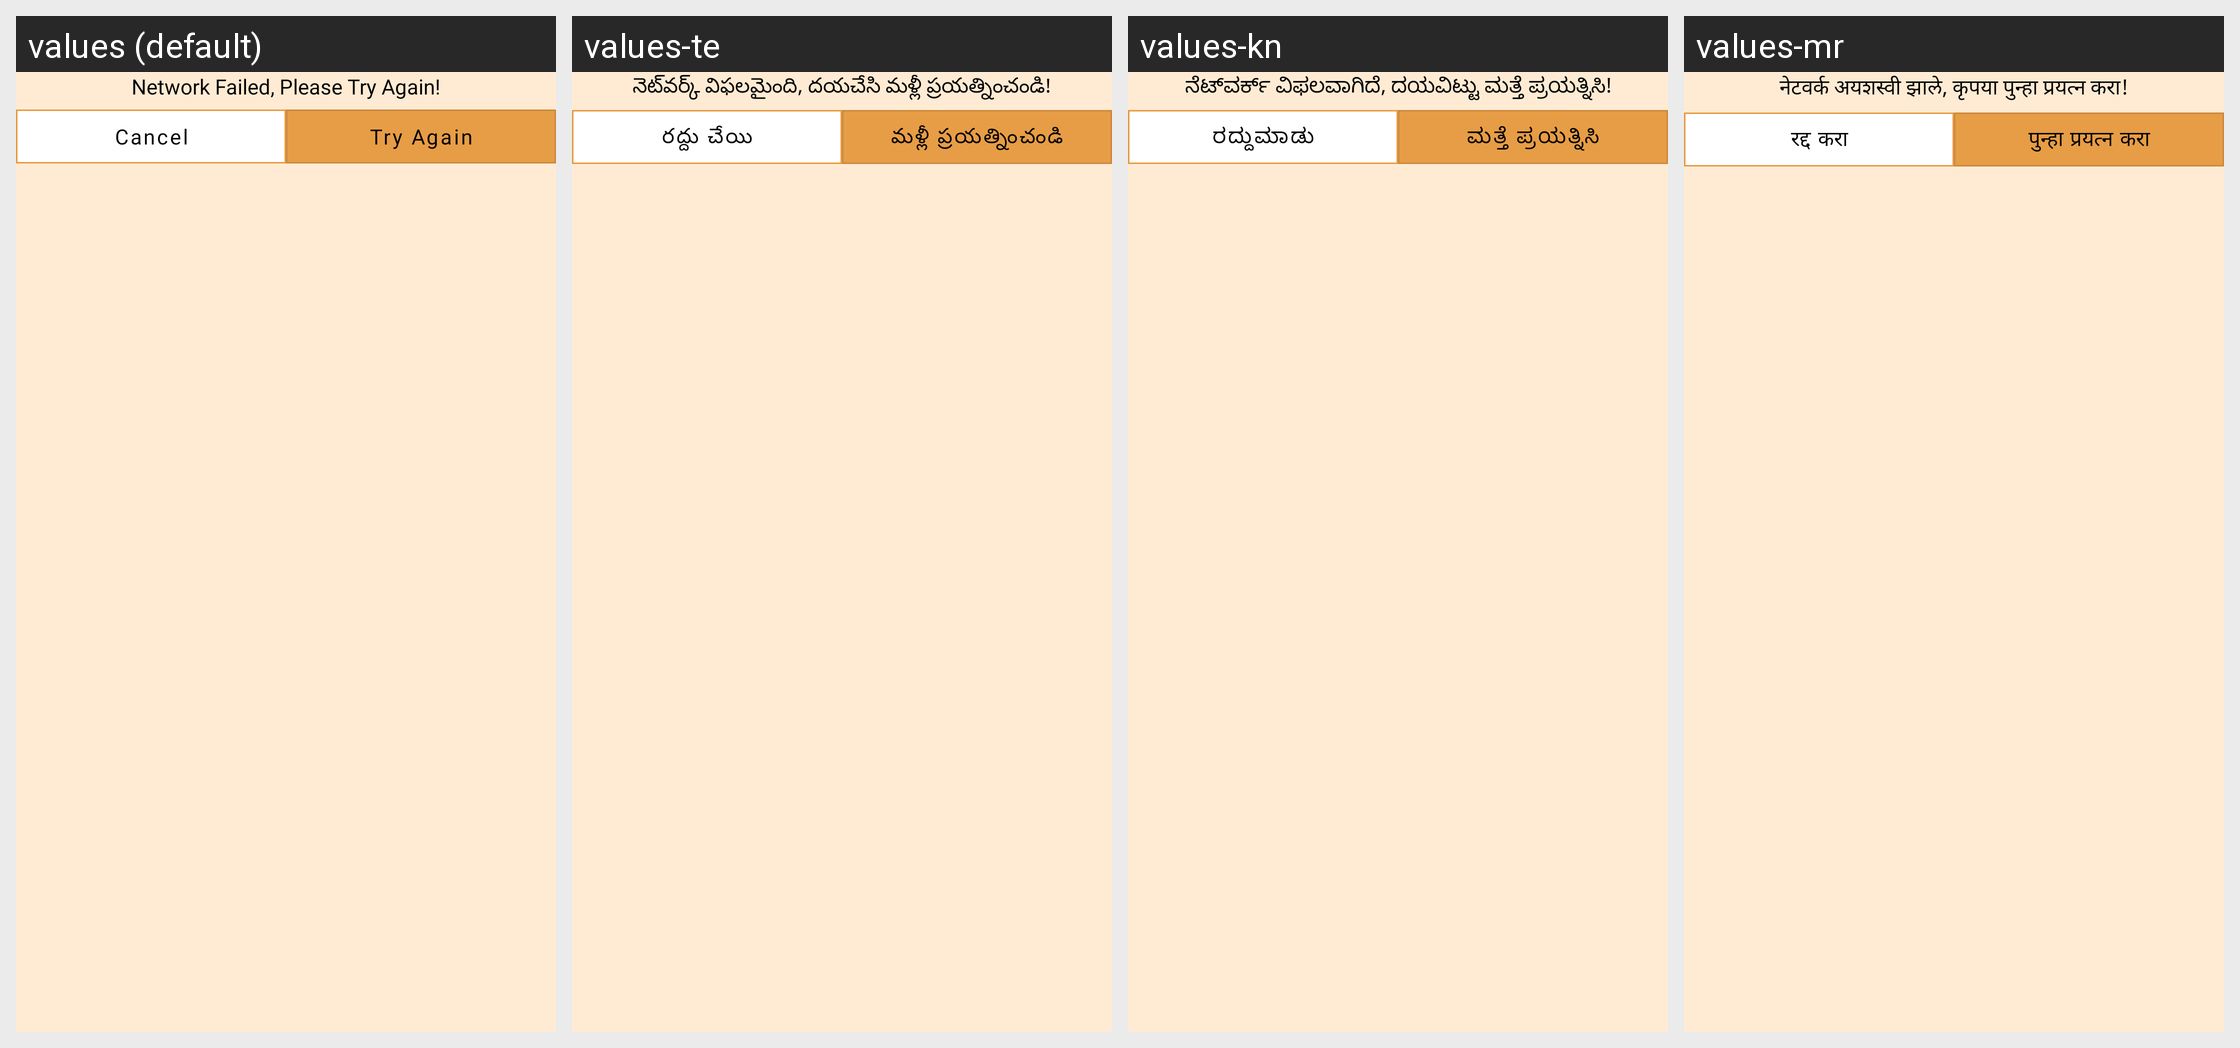

For this localized Android screen grid, give each drawn string resource with its value in every locale shown.
Android screen res/layout/dialog_bottom_network.xml rendered under 4 locales, left to right: values (default), values-te, values-kn, values-mr. Device: Nexus 5 (rendered at 1080×1920; each locale shown at half size, 540×960, under a caption strip naming it); theme Theme.StreetSaarthi.
Other locales in the repository, not shown: values-bn, values-gu, values-hi, values-ml, values-pa, values-ta, values-ur.
Strings drawn on this screen, with the default value and each locale's value (text and hints the layout hard-codes, and strings that could not be matched under every locale, appear in the picture but are not listed):

network_failed_please_try_again
  values: Network Failed, Please Try Again!
  values-te: నెట్‌వర్క్ విఫలమైంది, దయచేసి మళ్లీ ప్రయత్నించండి!
  values-kn: ನೆಟ್‌ವರ್ಕ್ ವಿಫಲವಾಗಿದೆ, ದಯವಿಟ್ಟು ಮತ್ತೆ ಪ್ರಯತ್ನಿಸಿ!
  values-mr: नेटवर्क अयशस्वी झाले, कृपया पुन्हा प्रयत्न करा!

cancel
  values: Cancel
  values-te: రద్దు చేయి
  values-kn: ರದ್ದುಮಾಡು
  values-mr: रद्द करा

try_again
  values: Try Again
  values-te: మళ్లీ ప్రయత్నించండి
  values-kn: ಮತ್ತೆ ಪ್ರಯತ್ನಿಸಿ
  values-mr: पुन्हा प्रयत्न करा
